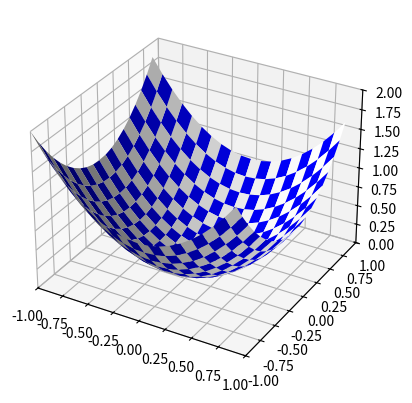

Here is the Python script that generated this plot: (Note: this script raises an exception after producing the figure.)
"""
valley
~~~~~~

Plots a function of two variables to minimize.  The function is a
fairly generic valley function."""

from matplotlib.ticker import LinearLocator
import matplotlib.pyplot as plt
import numpy

fig = plt.figure()
ax = fig.add_subplot(111, projection="3d")
X = numpy.arange(-1, 1, 0.1)
Y = numpy.arange(-1, 1, 0.1)
X, Y = numpy.meshgrid(X, Y)
Z = X**2 + Y**2

colortuple = ("w", "b")
colors = numpy.empty(X.shape, dtype=str)
for x in range(len(X)):
    for y in range(len(Y)):
        colors[x, y] = colortuple[(x + y) % 2]

surf = ax.plot_surface(X, Y, Z, rstride=1, cstride=1, facecolors=colors, linewidth=0)

ax.set_xlim3d(-1, 1)
ax.set_ylim3d(-1, 1)
ax.set_zlim3d(0, 2)
ax.w_xaxis.set_major_locator(LinearLocator(3))
ax.w_yaxis.set_major_locator(LinearLocator(3))
ax.w_zaxis.set_major_locator(LinearLocator(3))
ax.text(1.79, 0, 1.62, "$C$", fontsize=20)
ax.text(0.05, -1.8, 0, "$v_1$", fontsize=20)
ax.text(1.5, -0.25, 0, "$v_2$", fontsize=20)

plt.show()
